Image classification data set "processed" (Idinmaster/Brain-Tumor-Classification- on GitHub). Class labels (4): glioma, meningioma, no tumor, pituitary tumor.

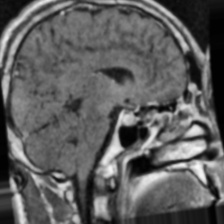
Label: pituitary tumor

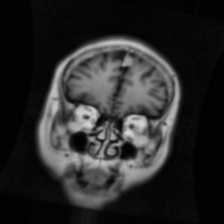
Label: meningioma

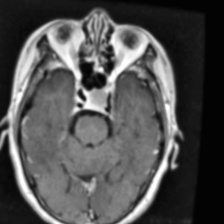
Label: pituitary tumor

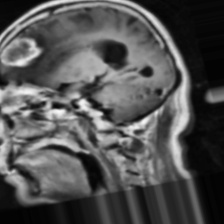
Label: meningioma

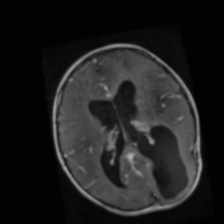
Label: glioma

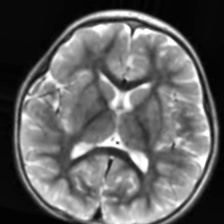
Label: no tumor
